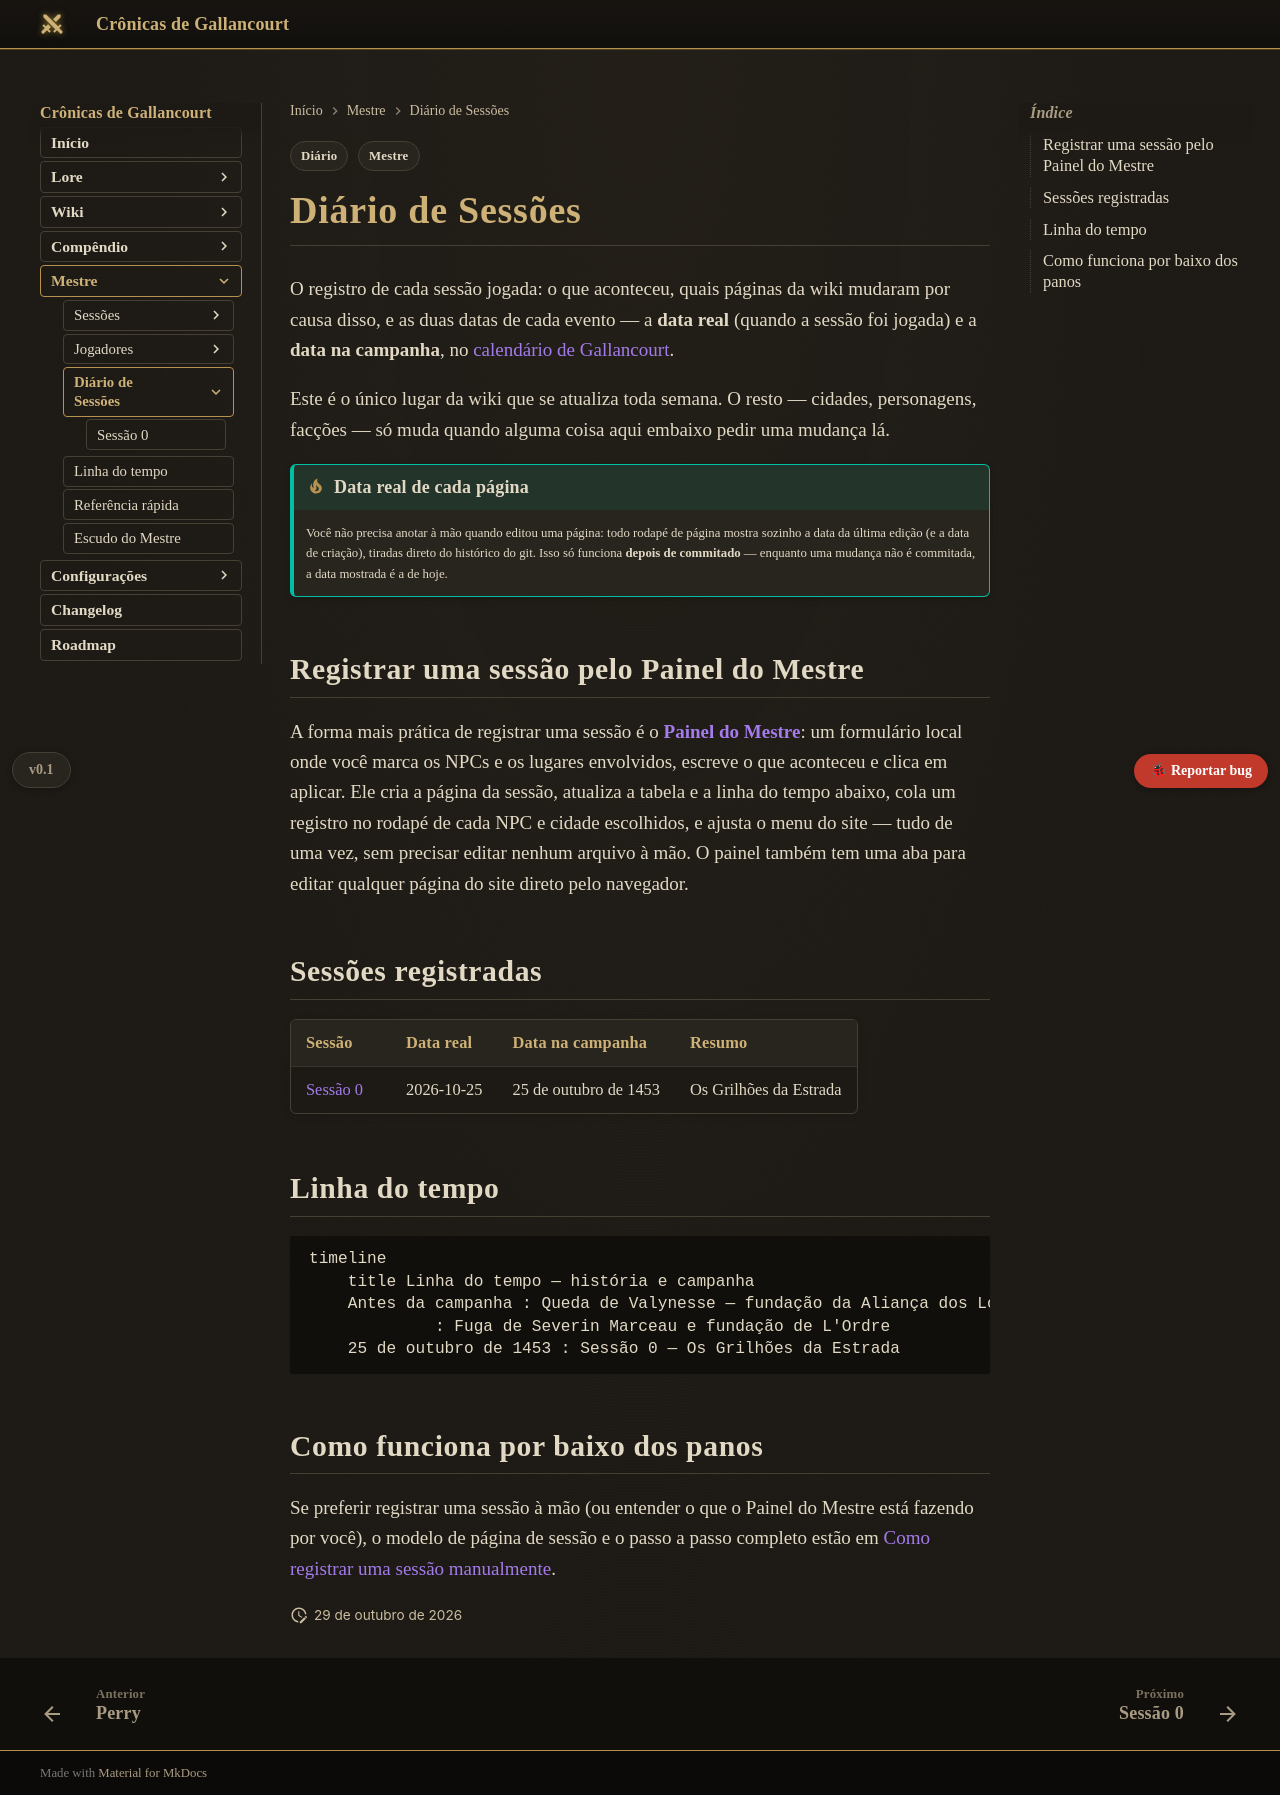

repository: Verayon/Gallancourt-RPG-DnD- · page: diario/index.html · generator: mkdocs

---
tags:
  - Diário
  - Mestre
---

# Diário de Sessões

O registro de cada sessão jogada: o que aconteceu, quais páginas da wiki mudaram por causa disso,
e as duas datas de cada evento — a **data real** (quando a sessão foi jogada) e a **data na
campanha**, no [calendário de Gallancourt](../mundo/calendario.md).

Este é o único lugar da wiki que se atualiza toda semana. O resto — cidades, personagens, facções —
só muda quando alguma coisa aqui embaixo pedir uma mudança lá.

!!! tip "Data real de cada página"
    Você não precisa anotar à mão quando editou uma página: todo rodapé de página mostra sozinho
    a data da última edição (e a data de criação), tiradas direto do histórico do git. Isso só
    funciona **depois de commitado** — enquanto uma mudança não é commitada, a data mostrada é a de
    hoje.

## Registrar uma sessão pelo Painel do Mestre

A forma mais prática de registrar uma sessão é o **[Painel do Mestre](../mestre/painel.md)**: um
formulário local onde você marca os NPCs e os lugares envolvidos, escreve o que aconteceu e clica
em aplicar. Ele cria a página da sessão, atualiza a tabela e a linha do tempo abaixo, cola um
registro no rodapé de cada NPC e cidade escolhidos, e ajusta o menu do site — tudo de uma vez, sem
precisar editar nenhum arquivo à mão. O painel também tem uma aba para editar qualquer página do
site direto pelo navegador.

## Sessões registradas

<!-- inicio:sessoes -->
| Sessão | Data real | Data na campanha | Resumo |
|---|---|---|---|
| [Sessão 0](sessao-00.md) | 2026-10-25 | 25 de outubro de 1453 | Os Grilhões da Estrada |
<!-- fim:sessoes -->

## Linha do tempo

<!-- inicio:timeline -->
```mermaid
timeline
    title Linha do tempo — história e campanha
    Antes da campanha : Queda de Valynesse — fundação da Aliança dos Lordes
             : Fuga de Severin Marceau e fundação de L'Ordre
    25 de outubro de 1453 : Sessão 0 — Os Grilhões da Estrada
```
<!-- fim:timeline -->

## Como funciona por baixo dos panos

Se preferir registrar uma sessão à mão (ou entender o que o Painel do Mestre está fazendo por
você), o modelo de página de sessão e o passo a passo completo estão em
[Como registrar uma sessão manualmente](../mestre/registro-manual-de-sessao.md).
